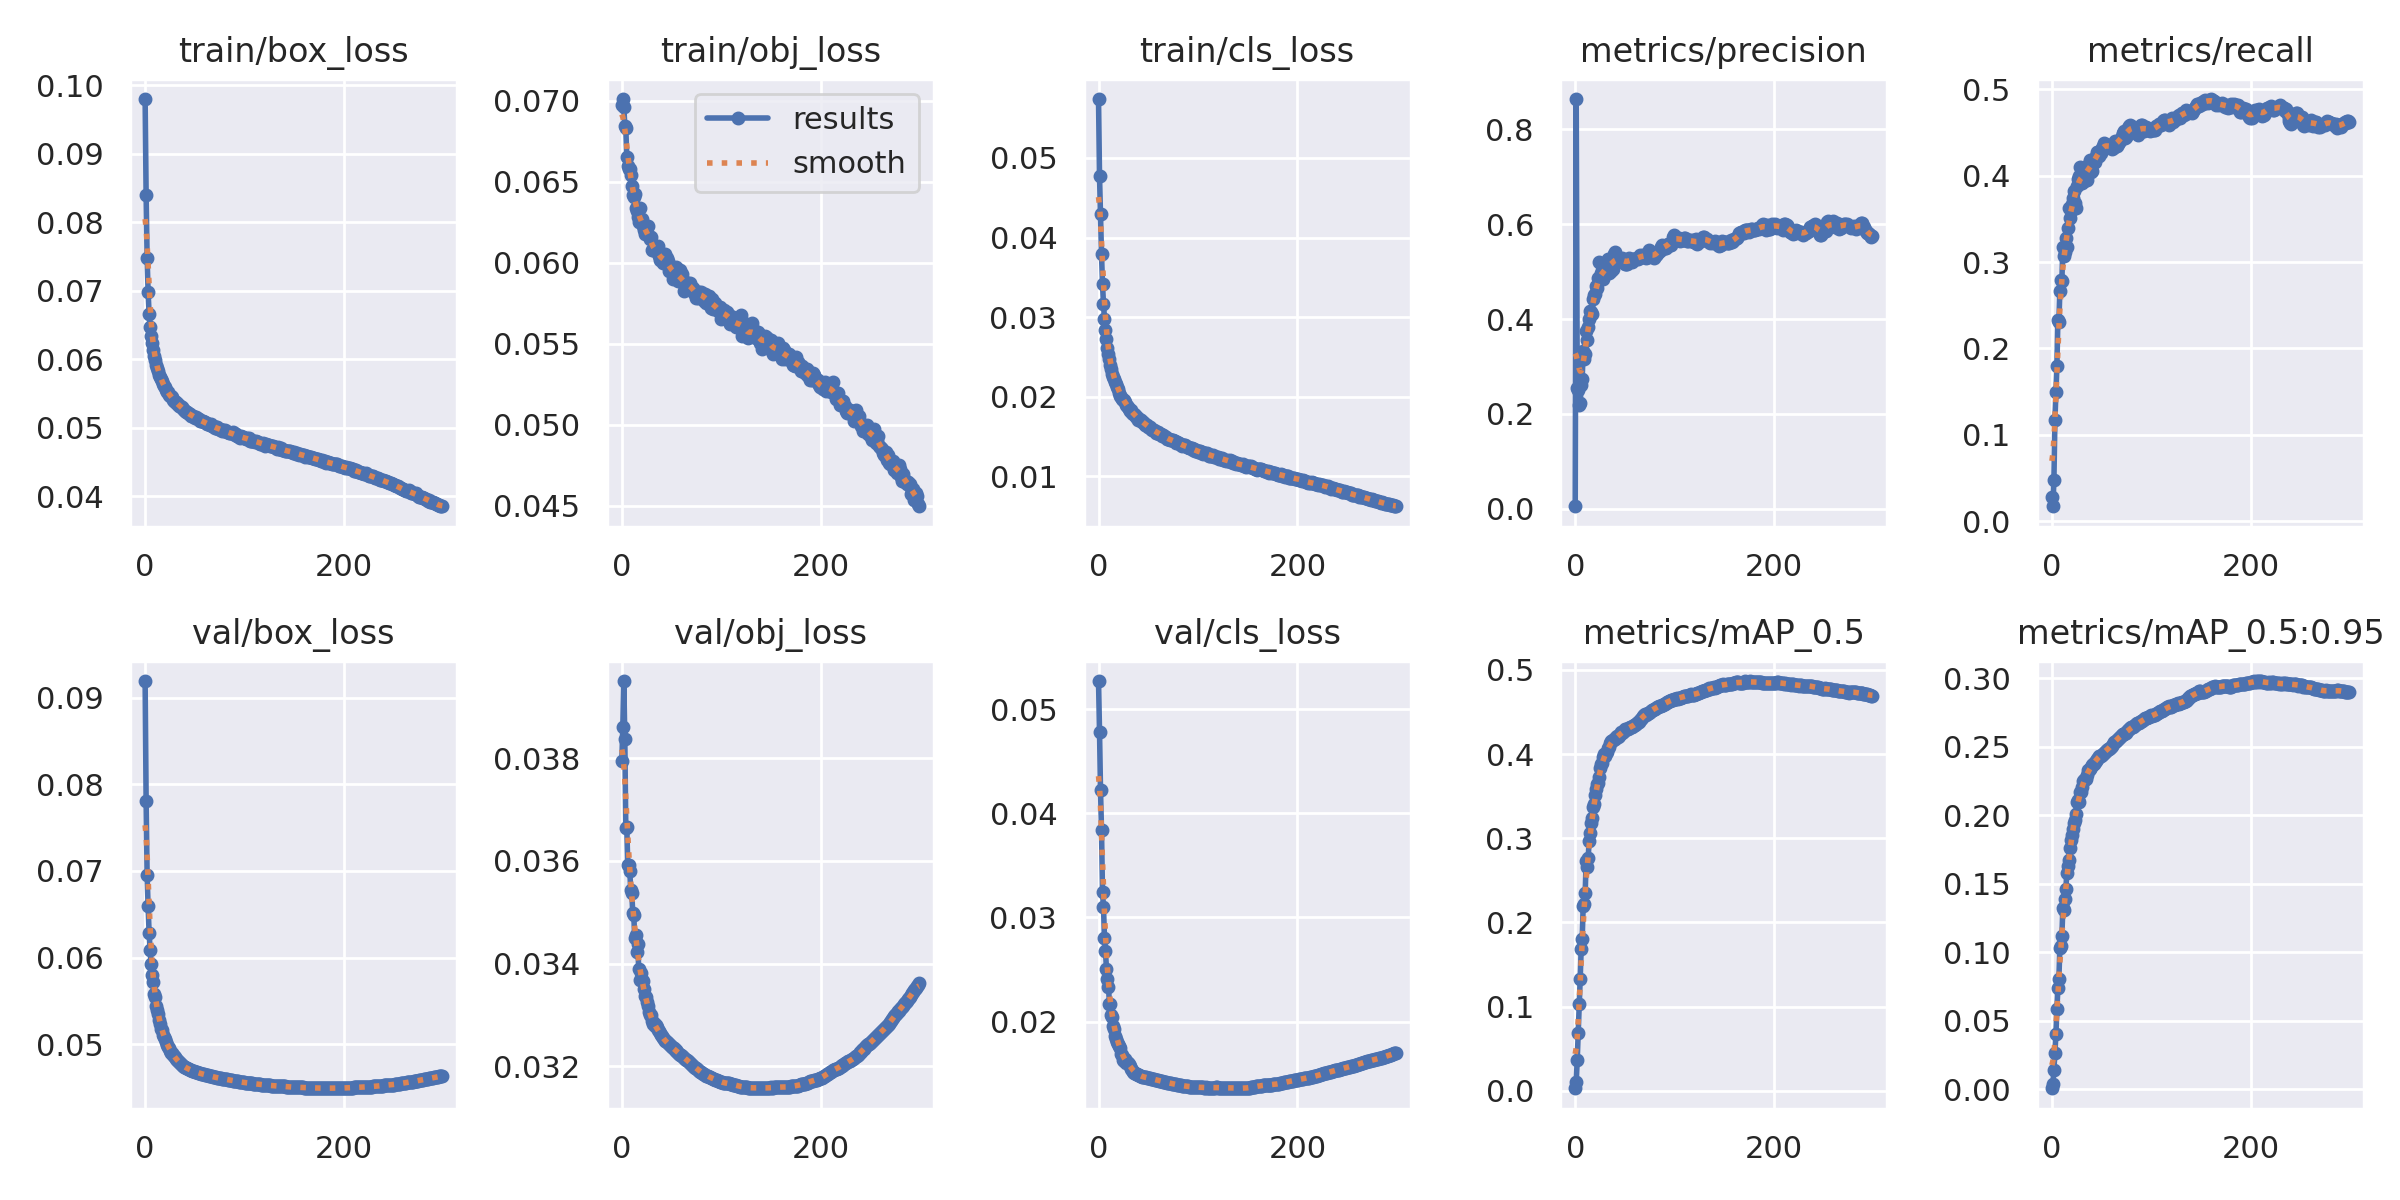

The data file committed next to this chart (first rows):
epoch, train/box_loss, train/obj_loss, train/cls_loss, metrics/precision, metrics/recall, metrics/mAP_0.5, metrics/mAP_0.5:0.95, val/box_loss, val/obj_loss, val/cls_loss, x/lr0, x/lr1, x/lr2
0, 0.09802, 0.06976, 0.0574, 0.005449, 0.0284, 0.003072, 0.0006533, 0.09193, 0.03794, 0.0527, 0.07004, 0.003329, 0.003329
1, 0.08404, 0.07011, 0.04771, 0.8641, 0.01749, 0.01045, 0.003573, 0.07813, 0.03861, 0.04785, 0.04002, 0.00664, 0.00664
2, 0.07484, 0.06964, 0.0429, 0.2551, 0.04811, 0.03658, 0.01426, 0.06951, 0.0395, 0.04221, 0.009976, 0.009929, 0.009929
3, 0.06984, 0.06845, 0.03791, 0.2504, 0.117, 0.06865, 0.02607, 0.06592, 0.03837, 0.03838, 0.009901, 0.009901, 0.009901
4, 0.06666, 0.06831, 0.03415, 0.2193, 0.1493, 0.1033, 0.04021, 0.06288, 0.03664, 0.03244, 0.009901, 0.009901, 0.009901
5, 0.06479, 0.06654, 0.03162, 0.223, 0.1794, 0.1331, 0.05817, 0.06093, 0.03665, 0.03101, 0.009868, 0.009868, 0.009868
6, 0.06348, 0.06596, 0.0298, 0.2613, 0.2328, 0.1688, 0.07386, 0.05926, 0.03592, 0.02803, 0.009835, 0.009835, 0.009835
7, 0.06237, 0.0658, 0.0284, 0.2748, 0.2304, 0.1802, 0.08063, 0.05799, 0.03593, 0.02679, 0.009802, 0.009802, 0.009802
8, 0.06142, 0.06577, 0.02731, 0.3325, 0.2669, 0.2197, 0.103, 0.0572, 0.03581, 0.02502, 0.009769, 0.009769, 0.009769
9, 0.06055, 0.06541, 0.02607, 0.316, 0.2794, 0.2225, 0.1044, 0.05581, 0.03542, 0.02406, 0.009736, 0.009736, 0.009736
10, 0.05998, 0.06476, 0.02538, 0.3272, 0.2783, 0.2345, 0.1117, 0.05544, 0.03538, 0.02335, 0.009703, 0.009703, 0.009703
11, 0.05924, 0.06422, 0.02478, 0.3755, 0.317, 0.2732, 0.1321, 0.05442, 0.03498, 0.02171, 0.00967, 0.00967, 0.00967
12, 0.05881, 0.06405, 0.02399, 0.3565, 0.3075, 0.2654, 0.1309, 0.05393, 0.03495, 0.02166, 0.009637, 0.009637, 0.009637
13, 0.05824, 0.06424, 0.02352, 0.3829, 0.3121, 0.276, 0.139, 0.0535, 0.0345, 0.02064, 0.009604, 0.009604, 0.009604
14, 0.05774, 0.06337, 0.02288, 0.4008, 0.328, 0.2969, 0.1462, 0.05281, 0.03456, 0.02049, 0.009571, 0.009571, 0.009571
15, 0.05741, 0.06318, 0.02251, 0.4163, 0.3179, 0.3066, 0.1576, 0.05229, 0.03422, 0.01961, 0.009538, 0.009538, 0.009538
16, 0.05707, 0.06281, 0.02219, 0.4141, 0.3388, 0.3181, 0.1626, 0.05179, 0.03439, 0.01925, 0.009505, 0.009505, 0.009505
17, 0.05678, 0.0625, 0.02181, 0.4101, 0.3629, 0.3241, 0.1676, 0.05163, 0.03389, 0.01864, 0.009472, 0.009472, 0.009472
18, 0.0564, 0.0634, 0.02156, 0.4435, 0.3505, 0.3373, 0.1758, 0.05108, 0.03367, 0.01835, 0.009439, 0.009439, 0.009439
19, 0.05605, 0.06265, 0.02116, 0.4501, 0.359, 0.3406, 0.182, 0.05087, 0.03382, 0.01808, 0.009406, 0.009406, 0.009406
20, 0.05589, 0.06272, 0.0209, 0.4521, 0.3666, 0.3508, 0.1854, 0.05056, 0.03369, 0.01786, 0.009373, 0.009373, 0.009373
21, 0.05549, 0.06226, 0.02048, 0.4708, 0.3743, 0.3588, 0.1899, 0.05029, 0.03366, 0.01766, 0.00934, 0.00934, 0.00934
22, 0.05531, 0.06202, 0.02014, 0.4648, 0.3822, 0.3649, 0.1945, 0.04996, 0.03351, 0.01749, 0.009307, 0.009307, 0.009307
23, 0.0552, 0.0618, 0.02002, 0.4866, 0.3679, 0.3662, 0.1962, 0.04973, 0.03337, 0.0169, 0.009274, 0.009274, 0.009274
24, 0.05484, 0.06216, 0.01968, 0.52, 0.362, 0.3733, 0.201, 0.04952, 0.03335, 0.01685, 0.009241, 0.009241, 0.009241
25, 0.05471, 0.06179, 0.01953, 0.4884, 0.3877, 0.3835, 0.2099, 0.04925, 0.03325, 0.01634, 0.009208, 0.009208, 0.009208
26, 0.05462, 0.06227, 0.01954, 0.4972, 0.3966, 0.3887, 0.2108, 0.04904, 0.03317, 0.01621, 0.009175, 0.009175, 0.009175
27, 0.05446, 0.06165, 0.01928, 0.4872, 0.3991, 0.3898, 0.2099, 0.04899, 0.03307, 0.01637, 0.009142, 0.009142, 0.009142
28, 0.05412, 0.06147, 0.01894, 0.4857, 0.4098, 0.3962, 0.217, 0.04881, 0.03301, 0.01602, 0.009109, 0.009109, 0.009109
29, 0.05398, 0.0616, 0.01881, 0.5085, 0.4008, 0.3996, 0.2172, 0.04861, 0.033, 0.01612, 0.009076, 0.009076, 0.009076
30, 0.0538, 0.06078, 0.01873, 0.504, 0.3918, 0.3975, 0.2207, 0.04849, 0.03289, 0.01604, 0.009043, 0.009043, 0.009043
31, 0.05381, 0.06077, 0.01843, 0.513, 0.3974, 0.4015, 0.2251, 0.04833, 0.03283, 0.01592, 0.00901, 0.00901, 0.00901
32, 0.05343, 0.06078, 0.01823, 0.5083, 0.3938, 0.403, 0.2255, 0.04817, 0.03285, 0.01574, 0.008977, 0.008977, 0.008977
33, 0.05349, 0.06091, 0.0183, 0.5278, 0.3966, 0.4072, 0.2263, 0.04806, 0.03279, 0.01548, 0.008944, 0.008944, 0.008944
34, 0.05326, 0.06081, 0.01799, 0.4981, 0.4087, 0.4081, 0.2266, 0.04791, 0.03281, 0.01536, 0.008911, 0.008911, 0.008911
35, 0.0532, 0.06075, 0.01779, 0.5258, 0.3953, 0.4129, 0.2297, 0.04781, 0.03277, 0.0152, 0.008878, 0.008878, 0.008878
36, 0.0531, 0.06102, 0.01777, 0.5014, 0.4119, 0.4156, 0.2328, 0.04769, 0.03271, 0.0151, 0.008845, 0.008845, 0.008845
37, 0.05298, 0.0604, 0.01767, 0.5189, 0.4123, 0.4155, 0.2329, 0.0476, 0.03268, 0.01504, 0.008812, 0.008812, 0.008812
38, 0.05276, 0.06016, 0.01749, 0.5056, 0.4175, 0.4169, 0.2337, 0.04751, 0.03266, 0.01502, 0.008779, 0.008779, 0.008779
39, 0.05262, 0.06022, 0.01746, 0.5382, 0.4037, 0.4178, 0.2355, 0.04741, 0.03261, 0.01495, 0.008746, 0.008746, 0.008746
40, 0.05242, 0.06028, 0.01712, 0.5421, 0.4047, 0.4179, 0.2363, 0.04734, 0.0326, 0.01487, 0.008713, 0.008713, 0.008713
41, 0.05233, 0.06001, 0.01714, 0.5212, 0.4147, 0.4204, 0.2376, 0.04729, 0.03256, 0.01486, 0.00868, 0.00868, 0.00868
42, 0.05226, 0.06035, 0.01703, 0.5199, 0.4158, 0.4217, 0.2377, 0.04722, 0.03252, 0.01481, 0.008647, 0.008647, 0.008647
43, 0.05217, 0.06056, 0.01705, 0.5257, 0.4157, 0.4203, 0.2387, 0.04717, 0.0325, 0.01477, 0.008614, 0.008614, 0.008614
44, 0.05208, 0.06009, 0.01683, 0.5252, 0.4222, 0.4218, 0.2397, 0.04712, 0.03249, 0.01472, 0.008581, 0.008581, 0.008581
45, 0.05204, 0.06029, 0.01678, 0.5259, 0.4268, 0.4233, 0.2411, 0.04706, 0.03248, 0.01468, 0.008548, 0.008548, 0.008548
46, 0.05179, 0.06009, 0.01669, 0.5233, 0.4278, 0.4257, 0.2418, 0.04701, 0.03246, 0.01467, 0.008515, 0.008515, 0.008515
47, 0.05174, 0.05952, 0.01646, 0.529, 0.4222, 0.425, 0.243, 0.04696, 0.03244, 0.01465, 0.008482, 0.008482, 0.008482
48, 0.0518, 0.05979, 0.01645, 0.5249, 0.4274, 0.4265, 0.2434, 0.04691, 0.03242, 0.01464, 0.008449, 0.008449, 0.008449
49, 0.05161, 0.05962, 0.01645, 0.5254, 0.4266, 0.4278, 0.2436, 0.04688, 0.0324, 0.01462, 0.008416, 0.008416, 0.008416
50, 0.0515, 0.0596, 0.01619, 0.5164, 0.4317, 0.4297, 0.2442, 0.04684, 0.03238, 0.0146, 0.008383, 0.008383, 0.008383
51, 0.05153, 0.05899, 0.01619, 0.5161, 0.4346, 0.4299, 0.2448, 0.0468, 0.03236, 0.01458, 0.00835, 0.00835, 0.00835
52, 0.05145, 0.0596, 0.01613, 0.5153, 0.4373, 0.4297, 0.2457, 0.04676, 0.03235, 0.01456, 0.008317, 0.008317, 0.008317
53, 0.05123, 0.0595, 0.01594, 0.5242, 0.4352, 0.4301, 0.246, 0.04673, 0.03233, 0.01454, 0.008284, 0.008284, 0.008284
54, 0.05126, 0.05975, 0.01575, 0.5299, 0.4333, 0.4308, 0.2468, 0.04669, 0.03231, 0.01451, 0.008251, 0.008251, 0.008251
55, 0.05106, 0.05949, 0.01576, 0.5235, 0.4357, 0.4321, 0.2476, 0.04665, 0.03229, 0.01449, 0.008218, 0.008218, 0.008218
56, 0.05098, 0.05908, 0.01578, 0.5241, 0.4345, 0.4327, 0.2482, 0.04662, 0.03228, 0.01447, 0.008185, 0.008185, 0.008185
57, 0.05103, 0.05889, 0.01568, 0.5202, 0.4355, 0.4323, 0.2483, 0.04659, 0.03227, 0.01444, 0.008152, 0.008152, 0.008152
58, 0.05103, 0.05894, 0.01547, 0.5258, 0.4341, 0.4335, 0.2494, 0.04655, 0.03225, 0.01441, 0.008119, 0.008119, 0.008119
59, 0.05085, 0.05953, 0.01547, 0.526, 0.433, 0.4341, 0.2499, 0.04653, 0.03223, 0.01438, 0.008086, 0.008086, 0.008086
... 240 more rows
